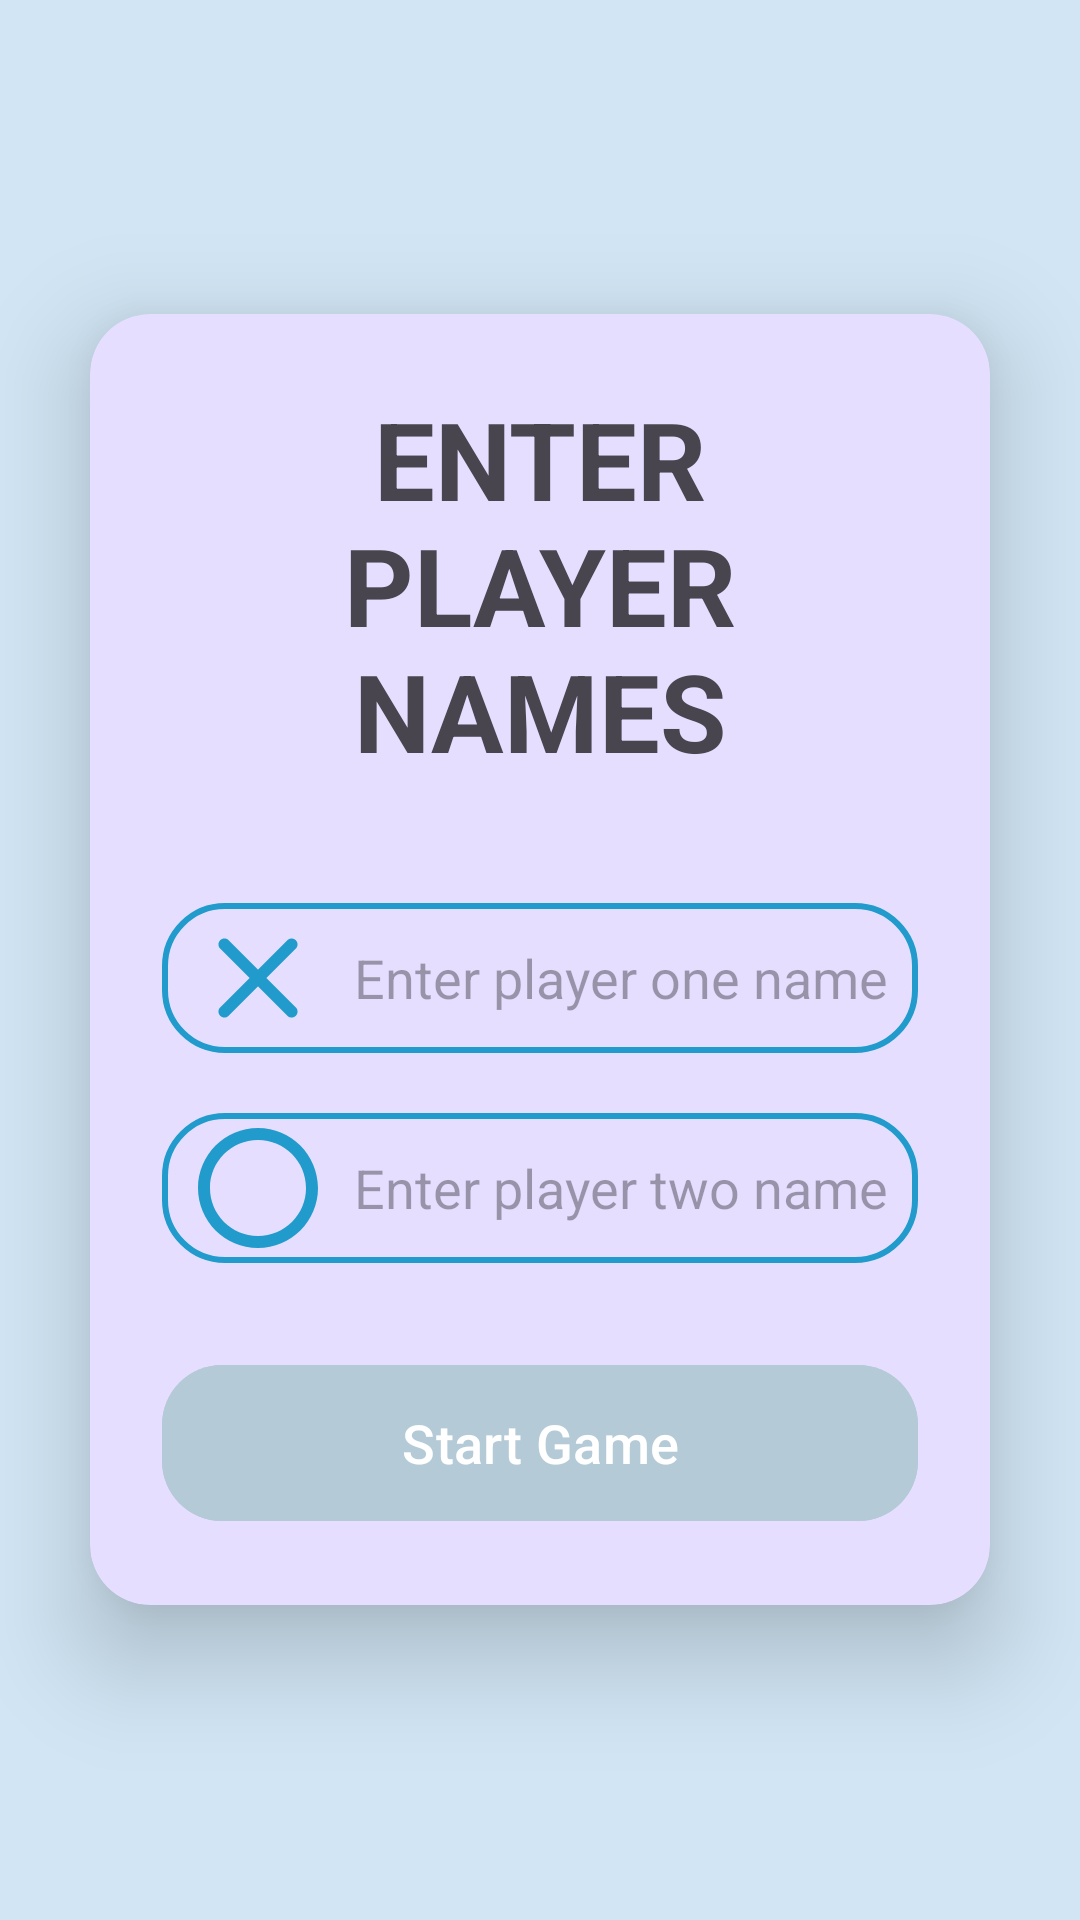

Produce the Android XML layout that renders to this screen, including the resource entries it uses.
<!-- AndroidManifest.xml: application theme Theme.MaterialYouTicTacToe -->
<!-- res/layout/activity_add_players.xml -->
<?xml version="1.0" encoding="utf-8"?>
<RelativeLayout
    xmlns:android="http://schemas.android.com/apk/res/android"
    xmlns:app="http://schemas.android.com/apk/res-auto"
    xmlns:tools="http://schemas.android.com/tools"
    android:layout_width="match_parent"
    android:layout_height="match_parent"
    android:orientation="vertical"
    android:gravity="center"
    android:background="@color/background"
    tools:context=".AddPlayers">

    <androidx.cardview.widget.CardView
        android:layout_width="match_parent"
        android:layout_height="wrap_content"
        android:layout_margin="30dp"
        app:cardBackgroundColor="@color/add_players_card"
        app:cardCornerRadius="20dp"
        app:cardElevation="20dp">

        <LinearLayout
            android:layout_width="match_parent"
            android:layout_height="wrap_content"
            android:orientation="vertical"
            android:layout_gravity="center_horizontal"
            android:padding="24dp">

            <TextView
                android:layout_width="match_parent"
                android:layout_height="wrap_content"
                android:text="@string/enter_n_players_names"
                android:textAlignment="center"
                android:textSize="36sp"
                android:textStyle="bold"/>

            <EditText
                android:layout_width="match_parent"
                android:layout_height="50dp"
                android:id="@+id/playerOne"
                android:background="@drawable/lavender_border"
                android:layout_marginTop="40dp"
                android:padding="8dp"
                android:maxLines="1"
                android:hint="@string/enter_player_one_name"
                android:maxLength="24"
                android:drawableLeft="@drawable/player_one"
                android:drawablePadding="8dp"/>

            <EditText
                android:layout_width="match_parent"
                android:layout_height="50dp"
                android:id="@+id/playerTwo"
                android:background="@drawable/lavender_border"
                android:layout_marginTop="20dp"
                android:padding="8dp"
                android:maxLines="1"
                android:maxLength="24"
                android:hint="@string/enter_player_two_name"
                android:drawableLeft="@drawable/player_two"
                android:drawablePadding="8dp"/>

            <com.google.android.material.button.MaterialButton
                android:layout_width="match_parent"
                android:layout_height="60dp"
                android:layout_marginTop="30dp"
                android:id="@+id/startGameButton"
                android:text="@string/start_game"
                android:textSize="18sp"
                android:backgroundTint="@color/buttons"
                app:cornerRadius = "20dp"/>

        </LinearLayout>

    </androidx.cardview.widget.CardView>

</RelativeLayout>
<!-- resources referenced by this layout -->
<resources>
  <color name="add_players_card">@color/material_dynamic_tertiary90</color>
  <color name="background">@color/material_dynamic_secondary90</color>
  <color name="buttons">@color/material_dynamic_secondary80</color>
  <!-- drawable lavender_border (drawable) -->
  <?xml version="1.0" encoding="utf-8"?>
  <shape xmlns:android="http://schemas.android.com/apk/res/android"
      android:shape="rectangle">
  
      <stroke
          android:width="2dp"
          android:color="@color/edit_text"/>
  
      <corners
          android:radius="20dp"/>
  
  </shape>
  <!-- drawable player_one (drawable) -->
  <vector android:height="48dp" android:tint="@color/players"
      android:viewportHeight="24" android:viewportWidth="24"
      android:width="48dp" xmlns:android="http://schemas.android.com/apk/res/android">
      <path android:fillColor="@android:color/white" android:pathData="M18.3,5.71c-0.39,-0.39 -1.02,-0.39 -1.41,0L12,10.59 7.11,5.7c-0.39,-0.39 -1.02,-0.39 -1.41,0 -0.39,0.39 -0.39,1.02 0,1.41L10.59,12 5.7,16.89c-0.39,0.39 -0.39,1.02 0,1.41 0.39,0.39 1.02,0.39 1.41,0L12,13.41l4.89,4.89c0.39,0.39 1.02,0.39 1.41,0 0.39,-0.39 0.39,-1.02 0,-1.41L13.41,12l4.89,-4.89c0.38,-0.38 0.38,-1.02 0,-1.4z"/>
  </vector>
  <!-- drawable player_two (drawable) -->
  <vector android:height="48dp" android:tint="@color/players"
      android:viewportHeight="24" android:viewportWidth="24"
      android:width="48dp" xmlns:android="http://schemas.android.com/apk/res/android">
      <path android:fillColor="@android:color/white" android:pathData="M12,2C6.48,2 2,6.48 2,12s4.48,10 10,10 10,-4.48 10,-10S17.52,2 12,2zM12,20c-4.42,0 -8,-3.58 -8,-8s3.58,-8 8,-8 8,3.58 8,8 -3.58,8 -8,8z"/>
  </vector>
  <string name="enter_n_players_names">ENTER\nPLAYER NAMES</string>
  <string name="enter_player_one_name">Enter player one name</string>
  <string name="enter_player_two_name">Enter player two name</string>
  <string name="start_game">Start Game</string>
  <style name="Theme.MaterialYouTicTacToe" parent="Theme.Material3.Light.NoActionBar">
          
          <item name="colorPrimary">@color/lavender</item>
          <item name="colorPrimaryVariant">@color/lavender</item>
          <item name="colorOnPrimary">@color/white</item>
          
          <item name="colorSecondary">@color/teal_200</item>
          <item name="colorSecondaryVariant">@color/teal_700</item>
          <item name="colorOnSecondary">@color/black</item>
          
          <item name="android:statusBarColor">@color/background</item>
          
          <item name="android:windowLightStatusBar">
              true
          </item>
          <item name="android:windowFullscreen">true</item>
          <item name="android:windowLayoutInDisplayCutoutMode">shortEdges</item>
          <item name="android:windowTranslucentStatus">true</item>
          <item name="android:windowTranslucentNavigation">true</item>
      </style>
  <color name="edit_text">@color/material_dynamic_primary60</color>
  <color name="players">@color/material_dynamic_primary60</color>
  <color name="lavender">#8692f7</color>
  <color name="white">#FFFFFFFF</color>
  <color name="teal_200">#FF03DAC5</color>
  <color name="teal_700">#FF018786</color>
  <color name="black">#FF000000</color>
</resources>
